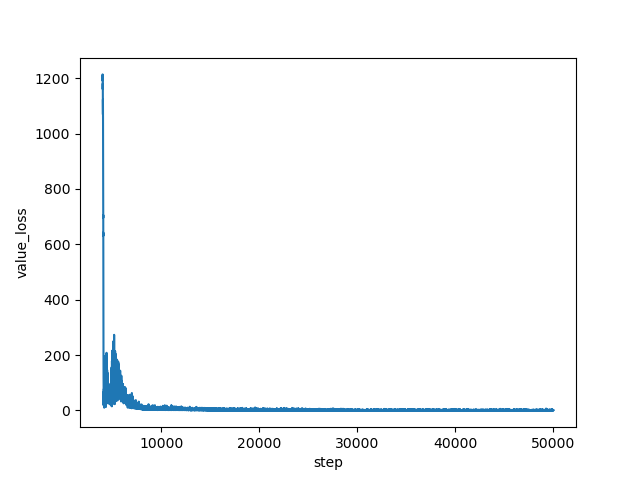

Values plotted in this chart, from the file beside it:
step, value_loss
4000, 1196
4001, 1211
4002, 1210
4003, 1200
4004, 1201
4005, 1214
4006, 1204
4007, 1205
4008, 1202
4009, 1191
4010, 1192
4011, 1209
4012, 1208
4013, 1173
4014, 1195
4015, 1204
4016, 1203
4017, 1160
4018, 1189
4019, 1187
4020, 1186
4021, 1168
4022, 1191
4023, 1189
4024, 1173
4025, 1174
4026, 1181
4027, 1155
4028, 1175
4029, 1125
4030, 1167
4031, 1155
4032, 1144
4033, 1097
4034, 1131
4035, 1113
4036, 1136
4037, 1137
4038, 1123
4039, 1069
4040, 1123
4041, 1105
4042, 1092
4043, 1105
4044, 1088
4045, 1088
4046, 1063
4047, 1062
4048, 1063
4049, 1053
4050, 1026
4051, 1028
4052, 1001
4053, 1009
4054, 973.7
4055, 983.7
4056, 978.8
4057, 914.7
4058, 955.2
4059, 908.2
... 45,940 more rows
